Image classification data set "gemstone_images" (kailashkai/GemstoneClassification on GitHub). Class labels (6): emerald, fake emerald, fake ruby, fake turquoise, ruby, turquoise.

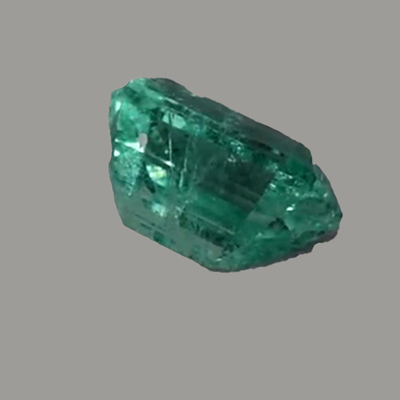
Label: emerald

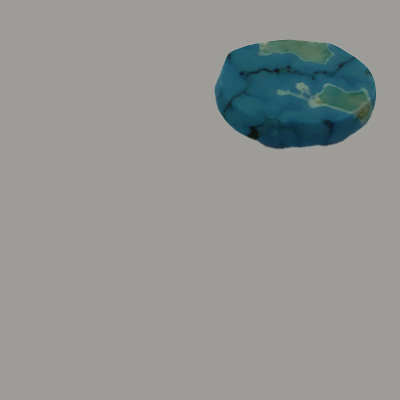
Label: fake turquoise

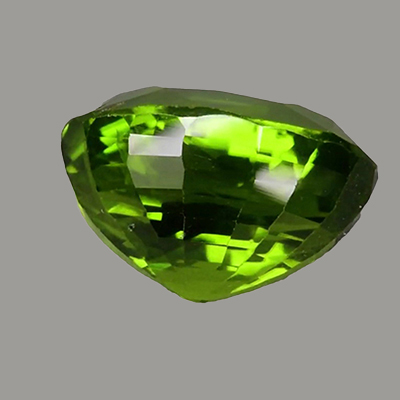
Label: fake emerald

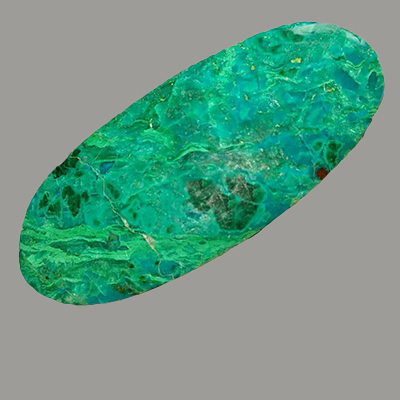
Label: turquoise

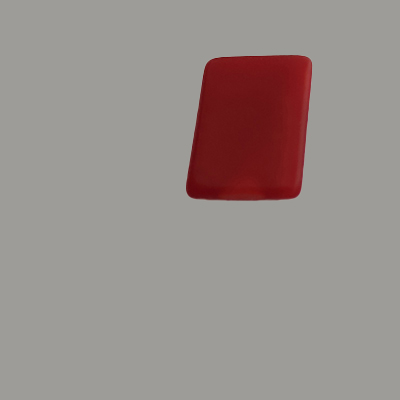
Label: fake ruby

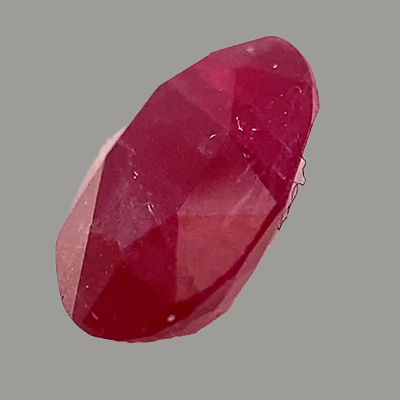
Label: ruby
